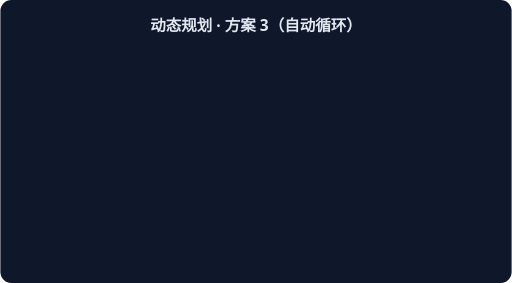
t = 0.00 s
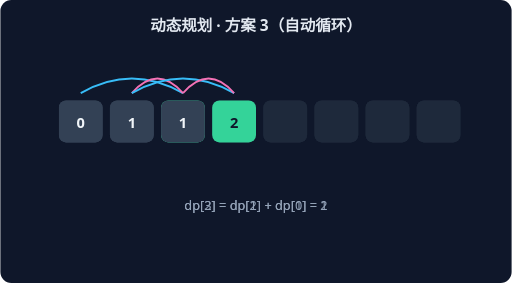
t = 1.15 s
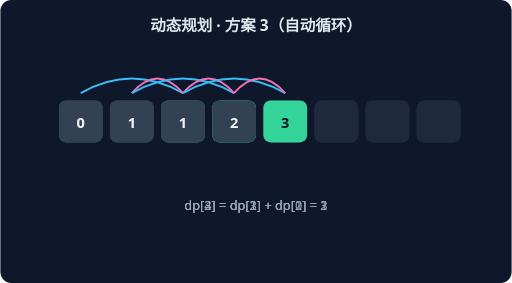
t = 2.30 s
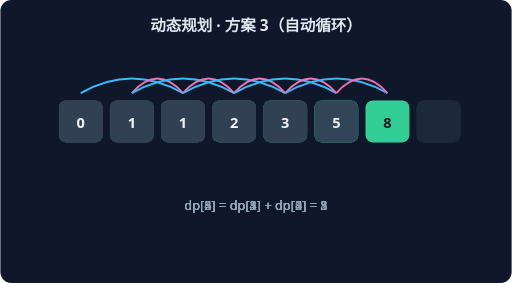
t = 3.46 s
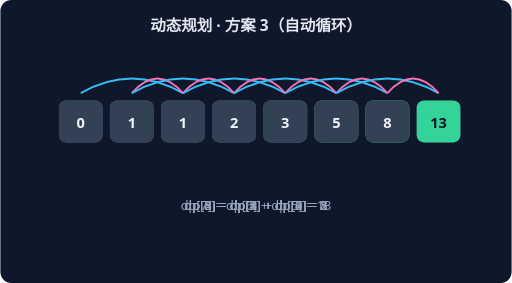
t = 4.61 s
t = 5.76 s: frame unchanged from t = 4.61 s, image omitted

The animated SVG that drew these frames (rendered in a browser with its animation timeline set to each time). Animation: 6 CSS @keyframes rules; one cycle of 5.76 s.

<svg xmlns="http://www.w3.org/2000/svg" width="560" height="310" viewBox="0 0 560 310" font-family="system-ui,sans-serif">
<rect width="560" height="310" rx="12" fill="#0F172A"/>
<text x="280" y="34" text-anchor="middle" fill="#E2E8F0" font-size="17" font-weight="600">动态规划 · 方案 3（自动循环）</text>
<g style="animation:dp2 1.7600000000000002s linear 0.0s 1 both">
<rect x="64" y="110" width="48" height="46" rx="8" fill="#334155"/>
<text x="88" y="140" text-anchor="middle" fill="#F1F5F9" font-size="16" font-weight="700">0</text>
<rect x="120" y="110" width="48" height="46" rx="8" fill="#334155"/>
<text x="144" y="140" text-anchor="middle" fill="#F1F5F9" font-size="16" font-weight="700">1</text>
<rect x="176" y="110" width="48" height="46" rx="8" fill="#34D399"/>
<text x="200" y="140" text-anchor="middle" fill="#0F172A" font-size="16" font-weight="700">1</text>
<rect x="232" y="110" width="48" height="46" rx="8" fill="#1E293B"/>
<rect x="288" y="110" width="48" height="46" rx="8" fill="#1E293B"/>
<rect x="344" y="110" width="48" height="46" rx="8" fill="#1E293B"/>
<rect x="400" y="110" width="48" height="46" rx="8" fill="#1E293B"/>
<rect x="456" y="110" width="48" height="46" rx="8" fill="#1E293B"/>
<path d="M 88 102 Q 144 70 200 102" stroke="#38BDF8" fill="none" stroke-width="2"/>
<path d="M 144 102 Q 172 70 200 102" stroke="#F472B6" fill="none" stroke-width="2"/>
<text x="280" y="230" text-anchor="middle" fill="#94A3B8" font-size="14">dp[2] = dp[1] + dp[0] = 1</text>
</g>
<g style="animation:dp3 1.7600000000000002s linear 0.8s 1 both">
<rect x="64" y="110" width="48" height="46" rx="8" fill="#334155"/>
<text x="88" y="140" text-anchor="middle" fill="#F1F5F9" font-size="16" font-weight="700">0</text>
<rect x="120" y="110" width="48" height="46" rx="8" fill="#334155"/>
<text x="144" y="140" text-anchor="middle" fill="#F1F5F9" font-size="16" font-weight="700">1</text>
<rect x="176" y="110" width="48" height="46" rx="8" fill="#334155"/>
<text x="200" y="140" text-anchor="middle" fill="#F1F5F9" font-size="16" font-weight="700">1</text>
<rect x="232" y="110" width="48" height="46" rx="8" fill="#34D399"/>
<text x="256" y="140" text-anchor="middle" fill="#0F172A" font-size="16" font-weight="700">2</text>
<rect x="288" y="110" width="48" height="46" rx="8" fill="#1E293B"/>
<rect x="344" y="110" width="48" height="46" rx="8" fill="#1E293B"/>
<rect x="400" y="110" width="48" height="46" rx="8" fill="#1E293B"/>
<rect x="456" y="110" width="48" height="46" rx="8" fill="#1E293B"/>
<path d="M 144 102 Q 200 70 256 102" stroke="#38BDF8" fill="none" stroke-width="2"/>
<path d="M 200 102 Q 228 70 256 102" stroke="#F472B6" fill="none" stroke-width="2"/>
<text x="280" y="230" text-anchor="middle" fill="#94A3B8" font-size="14">dp[3] = dp[2] + dp[1] = 2</text>
</g>
<g style="animation:dp4 1.7600000000000002s linear 1.6s 1 both">
<rect x="64" y="110" width="48" height="46" rx="8" fill="#334155"/>
<text x="88" y="140" text-anchor="middle" fill="#F1F5F9" font-size="16" font-weight="700">0</text>
<rect x="120" y="110" width="48" height="46" rx="8" fill="#334155"/>
<text x="144" y="140" text-anchor="middle" fill="#F1F5F9" font-size="16" font-weight="700">1</text>
<rect x="176" y="110" width="48" height="46" rx="8" fill="#334155"/>
<text x="200" y="140" text-anchor="middle" fill="#F1F5F9" font-size="16" font-weight="700">1</text>
<rect x="232" y="110" width="48" height="46" rx="8" fill="#334155"/>
<text x="256" y="140" text-anchor="middle" fill="#F1F5F9" font-size="16" font-weight="700">2</text>
<rect x="288" y="110" width="48" height="46" rx="8" fill="#34D399"/>
<text x="312" y="140" text-anchor="middle" fill="#0F172A" font-size="16" font-weight="700">3</text>
<rect x="344" y="110" width="48" height="46" rx="8" fill="#1E293B"/>
<rect x="400" y="110" width="48" height="46" rx="8" fill="#1E293B"/>
<rect x="456" y="110" width="48" height="46" rx="8" fill="#1E293B"/>
<path d="M 200 102 Q 256 70 312 102" stroke="#38BDF8" fill="none" stroke-width="2"/>
<path d="M 256 102 Q 284 70 312 102" stroke="#F472B6" fill="none" stroke-width="2"/>
<text x="280" y="230" text-anchor="middle" fill="#94A3B8" font-size="14">dp[4] = dp[3] + dp[2] = 3</text>
</g>
<g style="animation:dp5 1.7600000000000002s linear 2.4000000000000004s 1 both">
<rect x="64" y="110" width="48" height="46" rx="8" fill="#334155"/>
<text x="88" y="140" text-anchor="middle" fill="#F1F5F9" font-size="16" font-weight="700">0</text>
<rect x="120" y="110" width="48" height="46" rx="8" fill="#334155"/>
<text x="144" y="140" text-anchor="middle" fill="#F1F5F9" font-size="16" font-weight="700">1</text>
<rect x="176" y="110" width="48" height="46" rx="8" fill="#334155"/>
<text x="200" y="140" text-anchor="middle" fill="#F1F5F9" font-size="16" font-weight="700">1</text>
<rect x="232" y="110" width="48" height="46" rx="8" fill="#334155"/>
<text x="256" y="140" text-anchor="middle" fill="#F1F5F9" font-size="16" font-weight="700">2</text>
<rect x="288" y="110" width="48" height="46" rx="8" fill="#334155"/>
<text x="312" y="140" text-anchor="middle" fill="#F1F5F9" font-size="16" font-weight="700">3</text>
<rect x="344" y="110" width="48" height="46" rx="8" fill="#34D399"/>
<text x="368" y="140" text-anchor="middle" fill="#0F172A" font-size="16" font-weight="700">5</text>
<rect x="400" y="110" width="48" height="46" rx="8" fill="#1E293B"/>
<rect x="456" y="110" width="48" height="46" rx="8" fill="#1E293B"/>
<path d="M 256 102 Q 312 70 368 102" stroke="#38BDF8" fill="none" stroke-width="2"/>
<path d="M 312 102 Q 340 70 368 102" stroke="#F472B6" fill="none" stroke-width="2"/>
<text x="280" y="230" text-anchor="middle" fill="#94A3B8" font-size="14">dp[5] = dp[4] + dp[3] = 5</text>
</g>
<g style="animation:dp6 1.7600000000000002s linear 3.2s 1 both">
<rect x="64" y="110" width="48" height="46" rx="8" fill="#334155"/>
<text x="88" y="140" text-anchor="middle" fill="#F1F5F9" font-size="16" font-weight="700">0</text>
<rect x="120" y="110" width="48" height="46" rx="8" fill="#334155"/>
<text x="144" y="140" text-anchor="middle" fill="#F1F5F9" font-size="16" font-weight="700">1</text>
<rect x="176" y="110" width="48" height="46" rx="8" fill="#334155"/>
<text x="200" y="140" text-anchor="middle" fill="#F1F5F9" font-size="16" font-weight="700">1</text>
<rect x="232" y="110" width="48" height="46" rx="8" fill="#334155"/>
<text x="256" y="140" text-anchor="middle" fill="#F1F5F9" font-size="16" font-weight="700">2</text>
<rect x="288" y="110" width="48" height="46" rx="8" fill="#334155"/>
<text x="312" y="140" text-anchor="middle" fill="#F1F5F9" font-size="16" font-weight="700">3</text>
<rect x="344" y="110" width="48" height="46" rx="8" fill="#334155"/>
<text x="368" y="140" text-anchor="middle" fill="#F1F5F9" font-size="16" font-weight="700">5</text>
<rect x="400" y="110" width="48" height="46" rx="8" fill="#34D399"/>
<text x="424" y="140" text-anchor="middle" fill="#0F172A" font-size="16" font-weight="700">8</text>
<rect x="456" y="110" width="48" height="46" rx="8" fill="#1E293B"/>
<path d="M 312 102 Q 368 70 424 102" stroke="#38BDF8" fill="none" stroke-width="2"/>
<path d="M 368 102 Q 396 70 424 102" stroke="#F472B6" fill="none" stroke-width="2"/>
<text x="280" y="230" text-anchor="middle" fill="#94A3B8" font-size="14">dp[6] = dp[5] + dp[4] = 8</text>
</g>
<g style="animation:dp7 1.7600000000000002s linear 4.0s 1 both">
<rect x="64" y="110" width="48" height="46" rx="8" fill="#334155"/>
<text x="88" y="140" text-anchor="middle" fill="#F1F5F9" font-size="16" font-weight="700">0</text>
<rect x="120" y="110" width="48" height="46" rx="8" fill="#334155"/>
<text x="144" y="140" text-anchor="middle" fill="#F1F5F9" font-size="16" font-weight="700">1</text>
<rect x="176" y="110" width="48" height="46" rx="8" fill="#334155"/>
<text x="200" y="140" text-anchor="middle" fill="#F1F5F9" font-size="16" font-weight="700">1</text>
<rect x="232" y="110" width="48" height="46" rx="8" fill="#334155"/>
<text x="256" y="140" text-anchor="middle" fill="#F1F5F9" font-size="16" font-weight="700">2</text>
<rect x="288" y="110" width="48" height="46" rx="8" fill="#334155"/>
<text x="312" y="140" text-anchor="middle" fill="#F1F5F9" font-size="16" font-weight="700">3</text>
<rect x="344" y="110" width="48" height="46" rx="8" fill="#334155"/>
<text x="368" y="140" text-anchor="middle" fill="#F1F5F9" font-size="16" font-weight="700">5</text>
<rect x="400" y="110" width="48" height="46" rx="8" fill="#334155"/>
<text x="424" y="140" text-anchor="middle" fill="#F1F5F9" font-size="16" font-weight="700">8</text>
<rect x="456" y="110" width="48" height="46" rx="8" fill="#34D399"/>
<text x="480" y="140" text-anchor="middle" fill="#0F172A" font-size="16" font-weight="700">13</text>
<path d="M 368 102 Q 424 70 480 102" stroke="#38BDF8" fill="none" stroke-width="2"/>
<path d="M 424 102 Q 452 70 480 102" stroke="#F472B6" fill="none" stroke-width="2"/>
<text x="280" y="230" text-anchor="middle" fill="#94A3B8" font-size="14">dp[7] = dp[6] + dp[5] = 13</text>
</g>
<style>
.dp2{opacity:0} @keyframes dp2{0%{opacity:0}15%{opacity:1}80%{opacity:1}100%{opacity:1}}
.dp3{opacity:0} @keyframes dp3{0%{opacity:0}15%{opacity:1}80%{opacity:1}100%{opacity:1}}
.dp4{opacity:0} @keyframes dp4{0%{opacity:0}15%{opacity:1}80%{opacity:1}100%{opacity:1}}
.dp5{opacity:0} @keyframes dp5{0%{opacity:0}15%{opacity:1}80%{opacity:1}100%{opacity:1}}
.dp6{opacity:0} @keyframes dp6{0%{opacity:0}15%{opacity:1}80%{opacity:1}100%{opacity:1}}
.dp7{opacity:0} @keyframes dp7{0%{opacity:0}15%{opacity:1}80%{opacity:1}100%{opacity:1}}
</style></svg>
